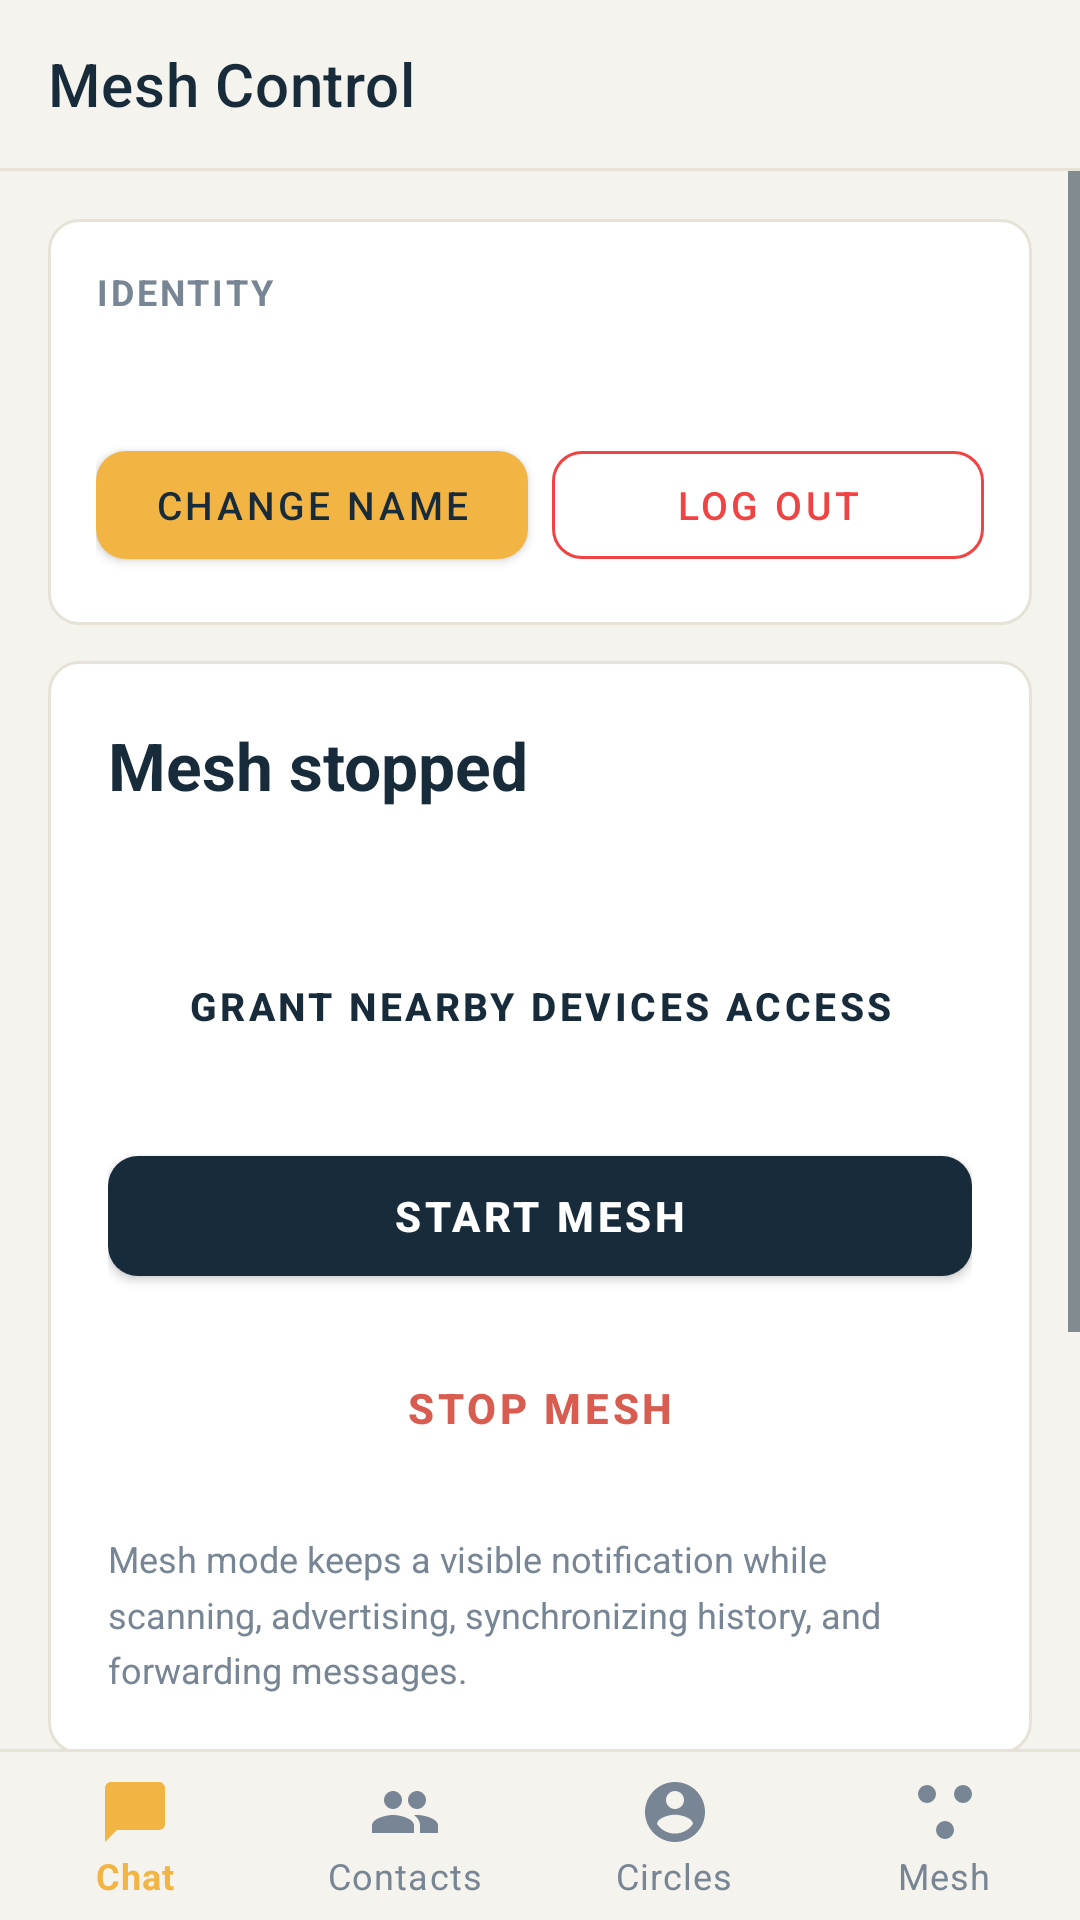

The Android layout XML behind this screen, and the referenced resources:
<!-- AndroidManifest.xml: application theme Theme.ResQNet -->
<!-- res/layout/activity_mesh_control.xml -->
<?xml version="1.0" encoding="utf-8"?>
<RelativeLayout xmlns:android="http://schemas.android.com/apk/res/android"
    xmlns:app="http://schemas.android.com/apk/res-auto"
    android:layout_width="match_parent"
    android:layout_height="match_parent"
    android:fitsSystemWindows="true"
    android:background="@color/surface">

    <com.google.android.material.appbar.AppBarLayout
        android:id="@+id/appBarLayout"
        android:layout_width="match_parent"
        android:layout_height="wrap_content"
        android:fitsSystemWindows="true"
        android:background="@color/surface"
        app:elevation="0dp">

        <com.google.android.material.appbar.MaterialToolbar
            android:id="@+id/toolbar"
            android:layout_width="match_parent"
            android:layout_height="?attr/actionBarSize"
            android:background="@color/surface"
            app:title="Mesh Control"
            app:navigationIcon="@null"
            app:titleTextColor="@color/text_primary" />

        <View
            android:layout_width="match_parent"
            android:layout_height="1dp"
            android:background="@color/color_divider" />

    </com.google.android.material.appbar.AppBarLayout>

    <ScrollView
        android:layout_width="match_parent"
        android:layout_height="match_parent"
        android:layout_below="@id/appBarLayout"
        android:layout_above="@id/bottomNavDivider">

        <LinearLayout
            android:layout_width="match_parent"
            android:layout_height="wrap_content"
            android:orientation="vertical"
            android:paddingHorizontal="16dp"
            android:paddingVertical="16dp">

            
            <LinearLayout
                android:layout_width="match_parent"
                android:layout_height="wrap_content"
                android:orientation="vertical"
                android:background="@drawable/bg_card_rounded"
                android:padding="16dp"
                android:layout_marginBottom="12dp">

                <TextView
                    android:layout_width="match_parent"
                    android:layout_height="wrap_content"
                    android:text="Identity"
                    android:textSize="12sp"
                    android:textAllCaps="true"
                    android:letterSpacing="0.08"
                    android:textStyle="bold"
                    android:textColor="@color/text_muted" />

                <TextView
                    android:id="@+id/identityText"
                    android:layout_width="match_parent"
                    android:layout_height="wrap_content"
                    android:fontFamily="monospace"
                    android:textColor="@color/text_primary"
                    android:textSize="14sp"
                    android:layout_marginTop="8dp"
                    android:lineSpacingMultiplier="1.2" />

                <LinearLayout
                    android:layout_width="match_parent"
                    android:layout_height="wrap_content"
                    android:orientation="horizontal"
                    android:layout_marginTop="12dp">

                    <com.google.android.material.button.MaterialButton
                        android:id="@+id/btnEditProfile"
                        android:layout_width="0dp"
                        android:layout_height="wrap_content"
                        android:layout_weight="1"
                        android:text="Change Name"
                        android:textSize="13sp"
                        android:textColor="@color/palette_deep_navy"
                        app:backgroundTint="@color/palette_amber"
                        app:cornerRadius="10dp"
                        android:layout_marginEnd="8dp" />

                    <com.google.android.material.button.MaterialButton
                        android:id="@+id/btnLogout"
                        style="@style/Widget.MaterialComponents.Button.OutlinedButton"
                        android:layout_width="0dp"
                        android:layout_height="wrap_content"
                        android:layout_weight="1"
                        android:text="Log Out"
                        android:textSize="13sp"
                        android:textColor="@color/color_logout_red"
                        app:strokeColor="@color/color_logout_red"
                        app:strokeWidth="1dp"
                        app:cornerRadius="10dp" />
                </LinearLayout>

            </LinearLayout>

            
            <LinearLayout
                android:layout_width="match_parent"
                android:layout_height="wrap_content"
                android:orientation="vertical"
                android:background="@drawable/bg_card_rounded"
                android:padding="20dp"
                android:layout_marginBottom="12dp">

                <TextView
                    android:id="@+id/controlStatus"
                    android:layout_width="match_parent"
                    android:layout_height="wrap_content"
                    android:text="Mesh stopped"
                    android:textSize="22sp"
                    android:textStyle="bold"
                    android:textColor="@color/text_primary" />

                <TextView
                    android:id="@+id/permissionStatus"
                    android:layout_width="match_parent"
                    android:layout_height="wrap_content"
                    android:textColor="@color/text_muted"
                    android:textSize="13sp"
                    android:layout_marginTop="12dp"
                    android:lineSpacingMultiplier="1.3" />

                <Button
                    android:id="@+id/permissionButton"
                    style="@style/Widget.MaterialComponents.Button.OutlinedButton"
                    android:layout_width="match_parent"
                    android:layout_height="48dp"
                    android:text="Grant nearby devices access"
                    android:textSize="13sp"
                    android:textStyle="bold"
                    android:layout_marginTop="12dp"
                    app:strokeColor="@color/text_primary"
                    android:textColor="@color/text_primary"
                    app:cornerRadius="10dp" />

                <com.google.android.material.button.MaterialButton
                    android:id="@+id/startMeshButton"
                    android:layout_width="match_parent"
                    android:layout_height="52dp"
                    android:text="Start mesh"
                    android:textSize="14sp"
                    android:textStyle="bold"
                    android:textColor="@color/white"
                    app:backgroundTint="@color/resq_primary"
                    app:cornerRadius="10dp"
                    android:layout_marginTop="20dp" />

                <Button
                    android:id="@+id/stopMeshButton"
                    style="@style/Widget.MaterialComponents.Button.OutlinedButton"
                    android:layout_width="match_parent"
                    android:layout_height="52dp"
                    android:text="Stop mesh"
                    android:textSize="14sp"
                    android:textStyle="bold"
                    android:layout_marginTop="12dp"
                    app:strokeColor="@color/alert"
                    android:textColor="@color/alert"
                    app:cornerRadius="10dp" />

                <TextView
                    android:layout_width="match_parent"
                    android:layout_height="wrap_content"
                    android:text="Mesh mode keeps a visible notification while scanning, advertising, synchronizing history, and forwarding messages."
                    android:textColor="@color/text_muted"
                    android:textSize="12sp"
                    android:lineSpacingMultiplier="1.3"
                    android:layout_marginTop="16dp" />

            </LinearLayout>

            
            <LinearLayout
                android:layout_width="match_parent"
                android:layout_height="wrap_content"
                android:orientation="vertical"
                android:background="@drawable/bg_card_rounded"
                android:padding="16dp"
                android:layout_marginBottom="12dp">

                <TextView
                    android:layout_width="match_parent"
                    android:layout_height="wrap_content"
                    android:text="Diagnostics &amp; Testing"
                    android:textSize="12sp"
                    android:textAllCaps="true"
                    android:letterSpacing="0.08"
                    android:textStyle="bold"
                    android:textColor="@color/text_muted" />

                <TextView
                    android:layout_width="match_parent"
                    android:layout_height="wrap_content"
                    android:text="Inspect network topology, force test roles, or seed mock data to preview UI components."
                    android:textSize="13sp"
                    android:textColor="@color/text_muted"
                    android:layout_marginTop="6dp" />

                <com.google.android.material.button.MaterialButton
                    android:id="@+id/btnOpenDiagnostics"
                    style="@style/Widget.MaterialComponents.Button.OutlinedButton"
                    android:layout_width="match_parent"
                    android:layout_height="48dp"
                    android:text="Open Diagnostics &amp; Mock Data"
                    android:textSize="13sp"
                    android:textStyle="bold"
                    android:textColor="@color/text_primary"
                    app:strokeColor="@color/color_divider"
                    app:cornerRadius="10dp"
                    android:layout_marginTop="12dp" />

            </LinearLayout>

        </LinearLayout>
    </ScrollView>

    
    <View
        android:id="@+id/bottomNavDivider"
        android:layout_width="match_parent"
        android:layout_height="1dp"
        android:layout_above="@id/bottomNav"
        android:background="@color/color_divider" />

    <com.google.android.material.bottomnavigation.BottomNavigationView
        android:id="@+id/bottomNav"
        android:layout_width="match_parent"
        android:layout_height="wrap_content"
        android:layout_alignParentBottom="true"
        android:background="@color/surface"
        app:backgroundTint="@color/surface"
        app:menu="@menu/bottom_nav_menu"
        app:itemIconTint="@color/bottom_nav_color"
        app:itemTextColor="@color/bottom_nav_color"
        app:elevation="0dp"
        app:labelVisibilityMode="labeled" />

</RelativeLayout>
<!-- resources referenced by this layout -->
<resources>
  <color name="alert">#D95C50</color>
  <color name="color_divider">#E6E2D8</color>
  <color name="color_logout_red">#F04444</color>
  <color name="palette_amber">#F2B544</color>
  <color name="palette_deep_navy">#172B3A</color>
  <color name="resq_primary">#172B3A</color>
  <color name="surface">#F5F3ED</color>
  <color name="text_muted">#778594</color>
  <color name="text_primary">#172B3A</color>
  <color name="white">#FFFFFFFF</color>
  <!-- drawable bg_card_rounded (drawable) -->
  <?xml version="1.0" encoding="utf-8"?>
  <shape xmlns:android="http://schemas.android.com/apk/res/android"
      android:shape="rectangle">
      <solid android:color="@color/surface_card" />
      <stroke
          android:width="1dp"
          android:color="@color/color_divider" />
      <corners android:radius="@dimen/radius_icon_badge" />
  </shape>
  <color name="surface_card">#FFFFFF</color>
  <dimen name="radius_icon_badge">10dp</dimen>
  <color name="resq_primary_dark">#101E29</color>
  <color name="palette_amber_subtle">#1AF2B544</color>
  <style name="Widget.ResQNet.Toolbar.NavigationButton" parent="Widget.AppCompat.Toolbar.Button.Navigation">
          <item name="android:tint">@color/text_primary</item>
          <item name="tint">@color/text_primary</item>
      </style>
  <style name="Widget.ResQNet.OverflowButton" parent="Widget.AppCompat.ActionButton.Overflow">
          <item name="android:tint">@color/text_primary</item>
          <item name="tint">@color/text_primary</item>
      </style>
  <style name="Widget.ResQNet.PopupMenu" parent="Widget.MaterialComponents.PopupMenu">
          <item name="android:popupBackground">@drawable/bg_bottom_sheet_rounded</item>
          <item name="android:textColor">@color/text_primary</item>
          <item name="android:textColorPrimary">@color/text_primary</item>
          <item name="android:itemTextAppearance">@style/TextAppearance.ResQNet.MenuItem</item>
      </style>
  <style name="ThemeOverlay.ResQNet.BottomSheetDialog" parent="ThemeOverlay.MaterialComponents.BottomSheetDialog">
          <item name="bottomSheetStyle">@style/Widget.ResQNet.BottomSheet.Modal</item>
      </style>
  <color name="bottom_nav_bg">#172B3A</color>
  <style name="Widget.ResQNet.BottomNavigationView" parent="Widget.MaterialComponents.BottomNavigationView">
          <item name="android:background">@color/bottom_nav_bg</item>
          <item name="backgroundTint">@color/bottom_nav_bg</item>
          <item name="elevation">8dp</item>
          <item name="itemRippleColor">#26FFFFFF</item>
      </style>
  <style name="Widget.ResQNet.Button" parent="Widget.MaterialComponents.Button">
          <item name="backgroundTint">@color/resq_primary</item>
          <item name="android:textColor">@color/white</item>
          <item name="cornerRadius">@dimen/radius_button</item>
      </style>
  <!-- drawable bg_bottom_sheet_rounded (drawable) -->
  <?xml version="1.0" encoding="utf-8"?>
  <shape xmlns:android="http://schemas.android.com/apk/res/android"
      android:shape="rectangle">
      <solid android:color="@color/surface_card" />
      <corners android:radius="@dimen/radius_dialog" />
  </shape>
  <style name="TextAppearance.ResQNet.MenuItem" parent="TextAppearance.AppCompat.Menu">
          <item name="android:textColor">@color/text_primary</item>
          <item name="android:textSize">14sp</item>
      </style>
  <style name="ShapeAppearance.ResQNet.Dialog" parent="ShapeAppearance.MaterialComponents.MediumComponent">
          <item name="cornerFamily">rounded</item>
          <item name="cornerSize">@dimen/radius_dialog</item>
      </style>
  <style name="Widget.ResQNet.BottomSheet.Modal" parent="Widget.MaterialComponents.BottomSheet.Modal">
          <item name="android:background">@color/surface_card</item>
          <item name="backgroundTint">@color/surface_card</item>
      </style>
  <dimen name="radius_button">10dp</dimen>
  <dimen name="radius_dialog">16dp</dimen>
</resources>
